Run: headless pygame with SDL's dummy video driver; simulated clock (each Clock.tick advances the game by its frame time, no real sleeping); random seed 0; keys injected as events and as key.get_pressed() state; no mouse input.
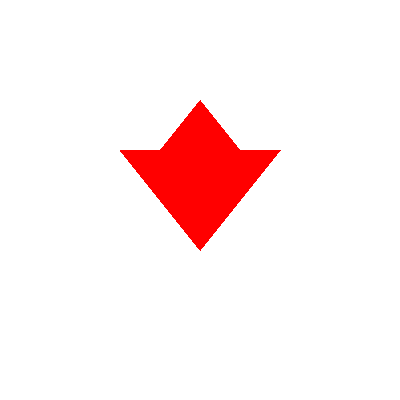
Frame 1 of 4 · flips 1–60 · no input
Frame 2 of 4 · flips 61–180 · tapped SPACE, RETURN · held RIGHT (→), D · screen unchanged from frame 1, image omitted
Frame 3 of 4 · flips 181–300 · held DOWN (↓), S · screen unchanged from frame 2, image omitted
Frame 4 of 4 · flips 301–420 · held LEFT (←), A, UP (↑), W · screen unchanged from frame 3, image omitted

The pygame program that drew these frames:

import pygame
import sys

# Initialize pygame
pygame.init()

# Set up the screen
screen = pygame.display.set_mode((400, 400))
pygame.display.set_caption("Heart Shape")

# Define colors
WHITE = (255, 255, 255)
RED = (255, 0, 0)

# Main loop
running = True
while running:
    for event in pygame.event.get():
        if event.type == pygame.QUIT:
            running = False

    # Clear the screen
    screen.fill(WHITE)

    # Draw a heart shape using polygons
    pygame.draw.polygon(screen, RED, [
        (200, 100), (240, 150), (280, 150), (200, 250), (120, 150), (160, 150)
    ])

    # Update the display
    pygame.display.flip()

# Quit pygame
pygame.quit()
sys.exit()
